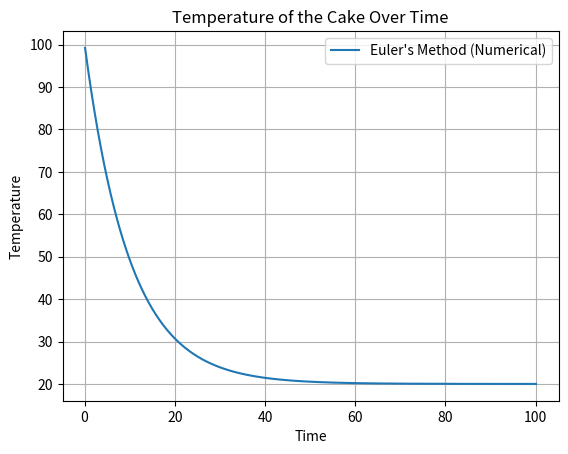

Python code for this plot:
import numpy as np
import matplotlib.pyplot as plt

# parameters
T0 = 100              # Initial temperature
Ta = 20               # Ambient temperature
k = 0.1               # Cooling constant set as 0.1
dt = 0.1              # Time step


t = 0  # Initial temperature
T= T0
t_list=[]
T_list=[]
# Euler's method to update temperature

while t<100: #set total time as 100
    T += k*(Ta-T)*dt
    t+=dt
    t_list.append(t)
    T_list.append(T)


# Plotting the results
plt.plot(t_list, T_list, label="Euler's Method (Numerical)")

plt.xlabel('Time')
plt.ylabel('Temperature')
plt.title('Temperature of the Cake Over Time')
plt.legend()
plt.grid()
plt.show()
